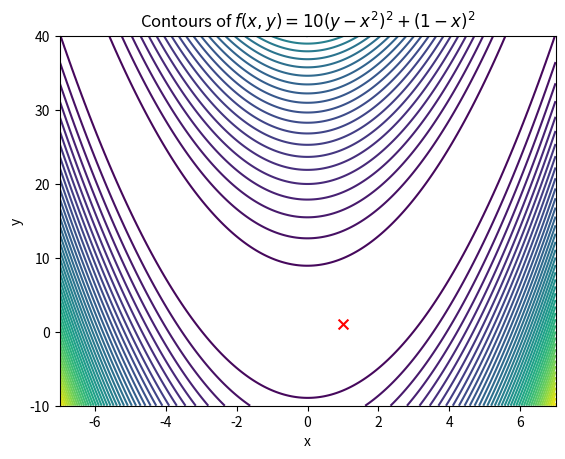
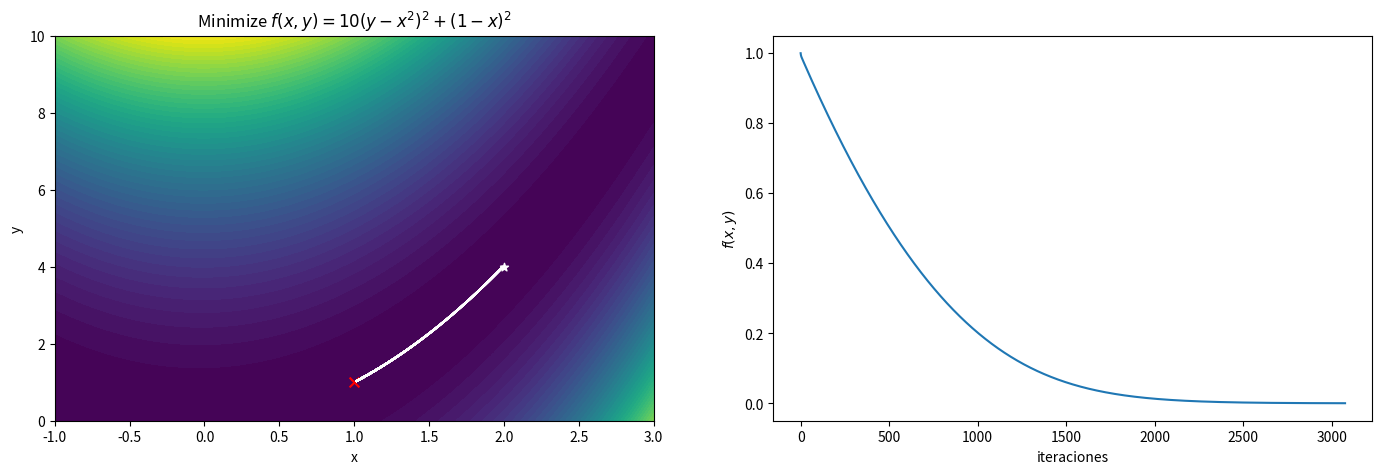
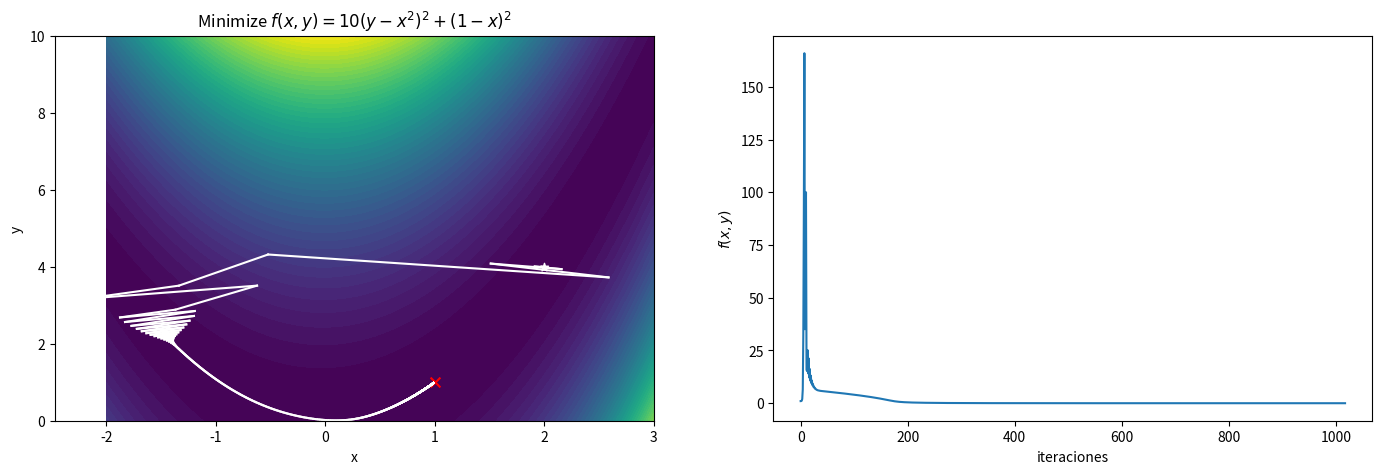
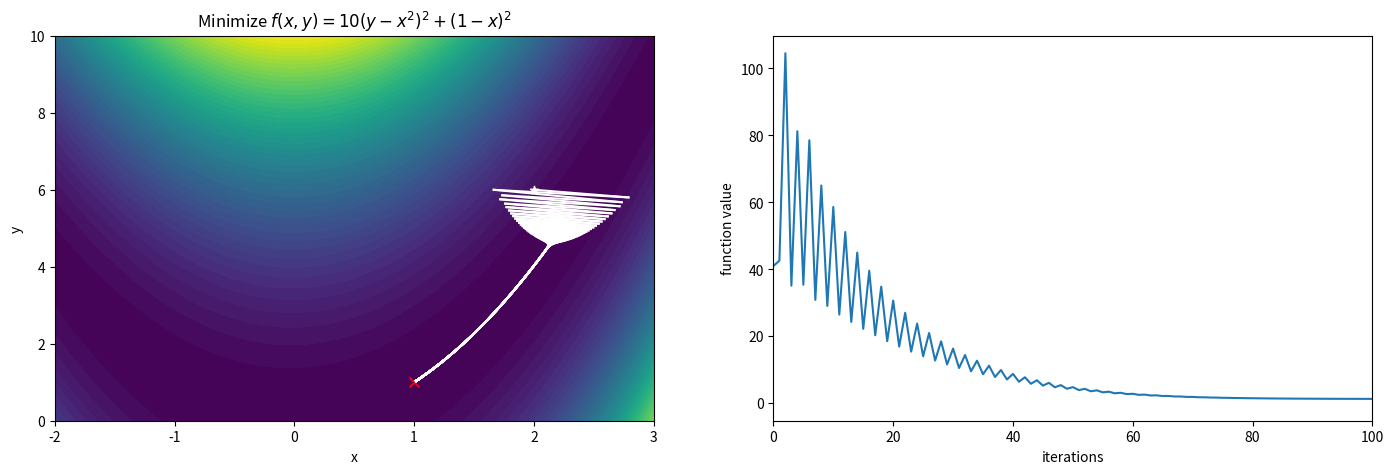
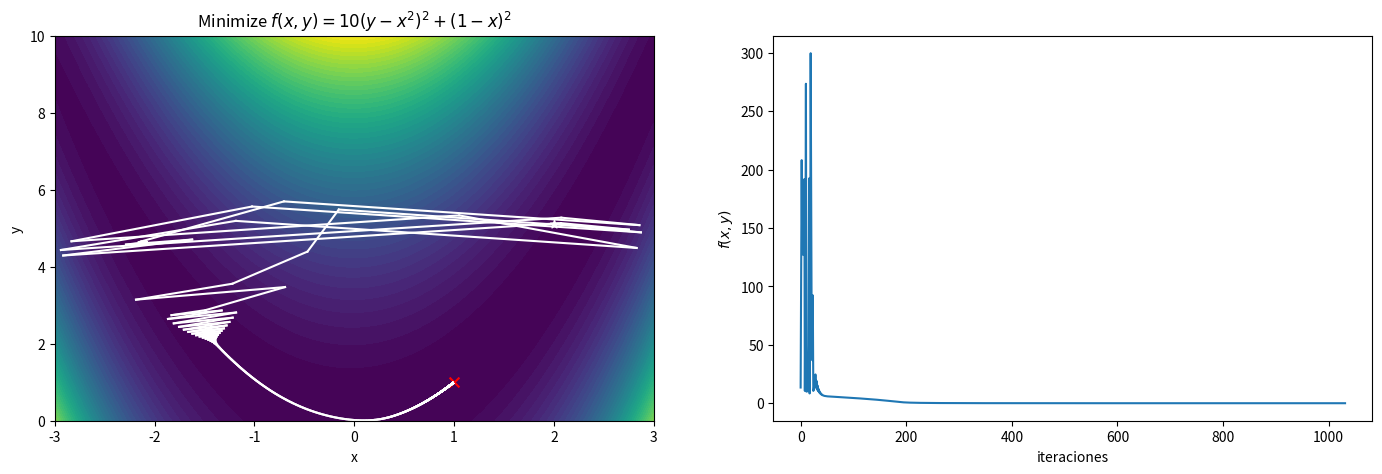

Generate these figures, in order, with matplotlib:
%matplotlib inline
import matplotlib.pylab as plt
import numpy as np

def objfun(x,y):
    return 10*(y-x**2)**2 + (1-x)**2
def gradient(x,y):
    return np.array([-40*x*y + 40*x**3 -2 + 2*x, 20*(y-x**2)])
def hessian(x,y):
    return np.array([[120*x*x - 40*y+2, -40*x],[-40*x, 20]])

def contourplot(objfun, xmin, xmax, ymin, ymax, ncontours=50, fill=True):

    x = np.linspace(xmin, xmax, 200)
    y = np.linspace(ymin, ymax, 200)
    X, Y = np.meshgrid(x,y)
    Z = objfun(X,Y)
    if fill: # grafica contorno
        plt.contourf(X,Y,Z,ncontours); 
    else:
        plt.contour(X,Y,Z,ncontours);
    plt.scatter(1,1,marker="x",s=50,color="r");  # marcar el minimo

contourplot(objfun, -7,7, -10, 40, fill=False)
plt.xlabel("x")
plt.ylabel("y")
plt.title("Contours of $f(x,y)=10(y-x^2)^2 + (1-x)^2$");

def steepestdescent(objfun, gradient, init, tolerance=1e-6, maxiter=10000, steplength=0.01):
    p = init
    iterno=0
    parray = [p]
    fprev = objfun(p[0],p[1])
    farray = [fprev]
    while iterno < maxiter:
        p = p - steplength*gradient(p[0],p[1])
        fcur = objfun(p[0], p[1])
        if np.isnan(fcur):
            break
        parray.append(p)
        farray.append(fcur)
        if abs(fcur-fprev)<tolerance:
            break
        fprev = fcur
        iterno += 1
    return np.array(parray), np.array(farray)

p, f = steepestdescent(objfun, gradient, init=[2,4], steplength=0.005)

plt.figure(figsize=(17,5))
plt.subplot(1,2,1)
contourplot(objfun, -1,3,0,10)
plt.xlabel("x")
plt.ylabel("y")
plt.title("Minimize $f(x,y)=10(y-x^2)^2 + (1-x)^2$");
plt.scatter(p[0,0],p[0,1],marker="*",color="w")
for i in range(1,len(p)):    
        plt.plot( (p[i-1,0],p[i,0]), (p[i-1,1],p[i,1]) , "w");

plt.subplot(1,2,2)
plt.plot(f)
plt.xlabel("iteraciones")
plt.ylabel("$f(x,y)$");

p, f = steepestdescent(objfun, gradient, init=[2,4], steplength=0.01)

plt.figure(figsize=(17,5))
plt.subplot(1,2,1)
contourplot(objfun, -2,3,0,10)
plt.xlabel("x")
plt.ylabel("y")
plt.title("Minimize $f(x,y)=10(y-x^2)^2 + (1-x)^2$");
plt.scatter(p[0,0],p[0,1],marker="*",color="w")
for i in range(1,len(p)):    
        plt.plot( (p[i-1,0],p[i,0]), (p[i-1,1],p[i,1]) , "w");

plt.subplot(1,2,2)
plt.plot(f)
plt.xlabel("iteraciones")
plt.ylabel("$f(x,y)$");

p, f = steepestdescent(objfun, gradient, init=[2,6], steplength=0.01)

f

p, f = steepestdescent(objfun, gradient, init=[2,6], steplength=0.005)

plt.figure(figsize=(17,5))
plt.subplot(1,2,1)
contourplot(objfun, -2,3,0,10)
plt.xlabel("x")
plt.ylabel("y")
plt.title("Minimize $f(x,y)=10(y-x^2)^2 + (1-x)^2$");
plt.scatter(p[0,0],p[0,1],marker="*",color="w")
for i in range(1,len(p)):    
        plt.plot( (p[i-1,0],p[i,0]), (p[i-1,1],p[i,1]) , "w");

plt.subplot(1,2,2)
plt.plot(f)
plt.xlim(0,100)
plt.xlabel("iterations")
plt.ylabel("function value");

p, f = steepestdescent(objfun, gradient, init=[2,5.1155], steplength=0.01)

plt.figure(figsize=(17,5))
plt.subplot(1,2,1)
contourplot(objfun, -3,3,0,10)
plt.xlabel("x")
plt.ylabel("y")
plt.title("Minimize $f(x,y)=10(y-x^2)^2 + (1-x)^2$");
plt.scatter(p[0,0],p[0,1],marker="*",color="w")
for i in range(1,len(p)):    
        plt.plot( (p[i-1,0],p[i,0]), (p[i-1,1],p[i,1]) , "w");

plt.subplot(1,2,2)
plt.plot(f)
plt.xlabel("iteraciones")
plt.ylabel("$f(x,y)$");